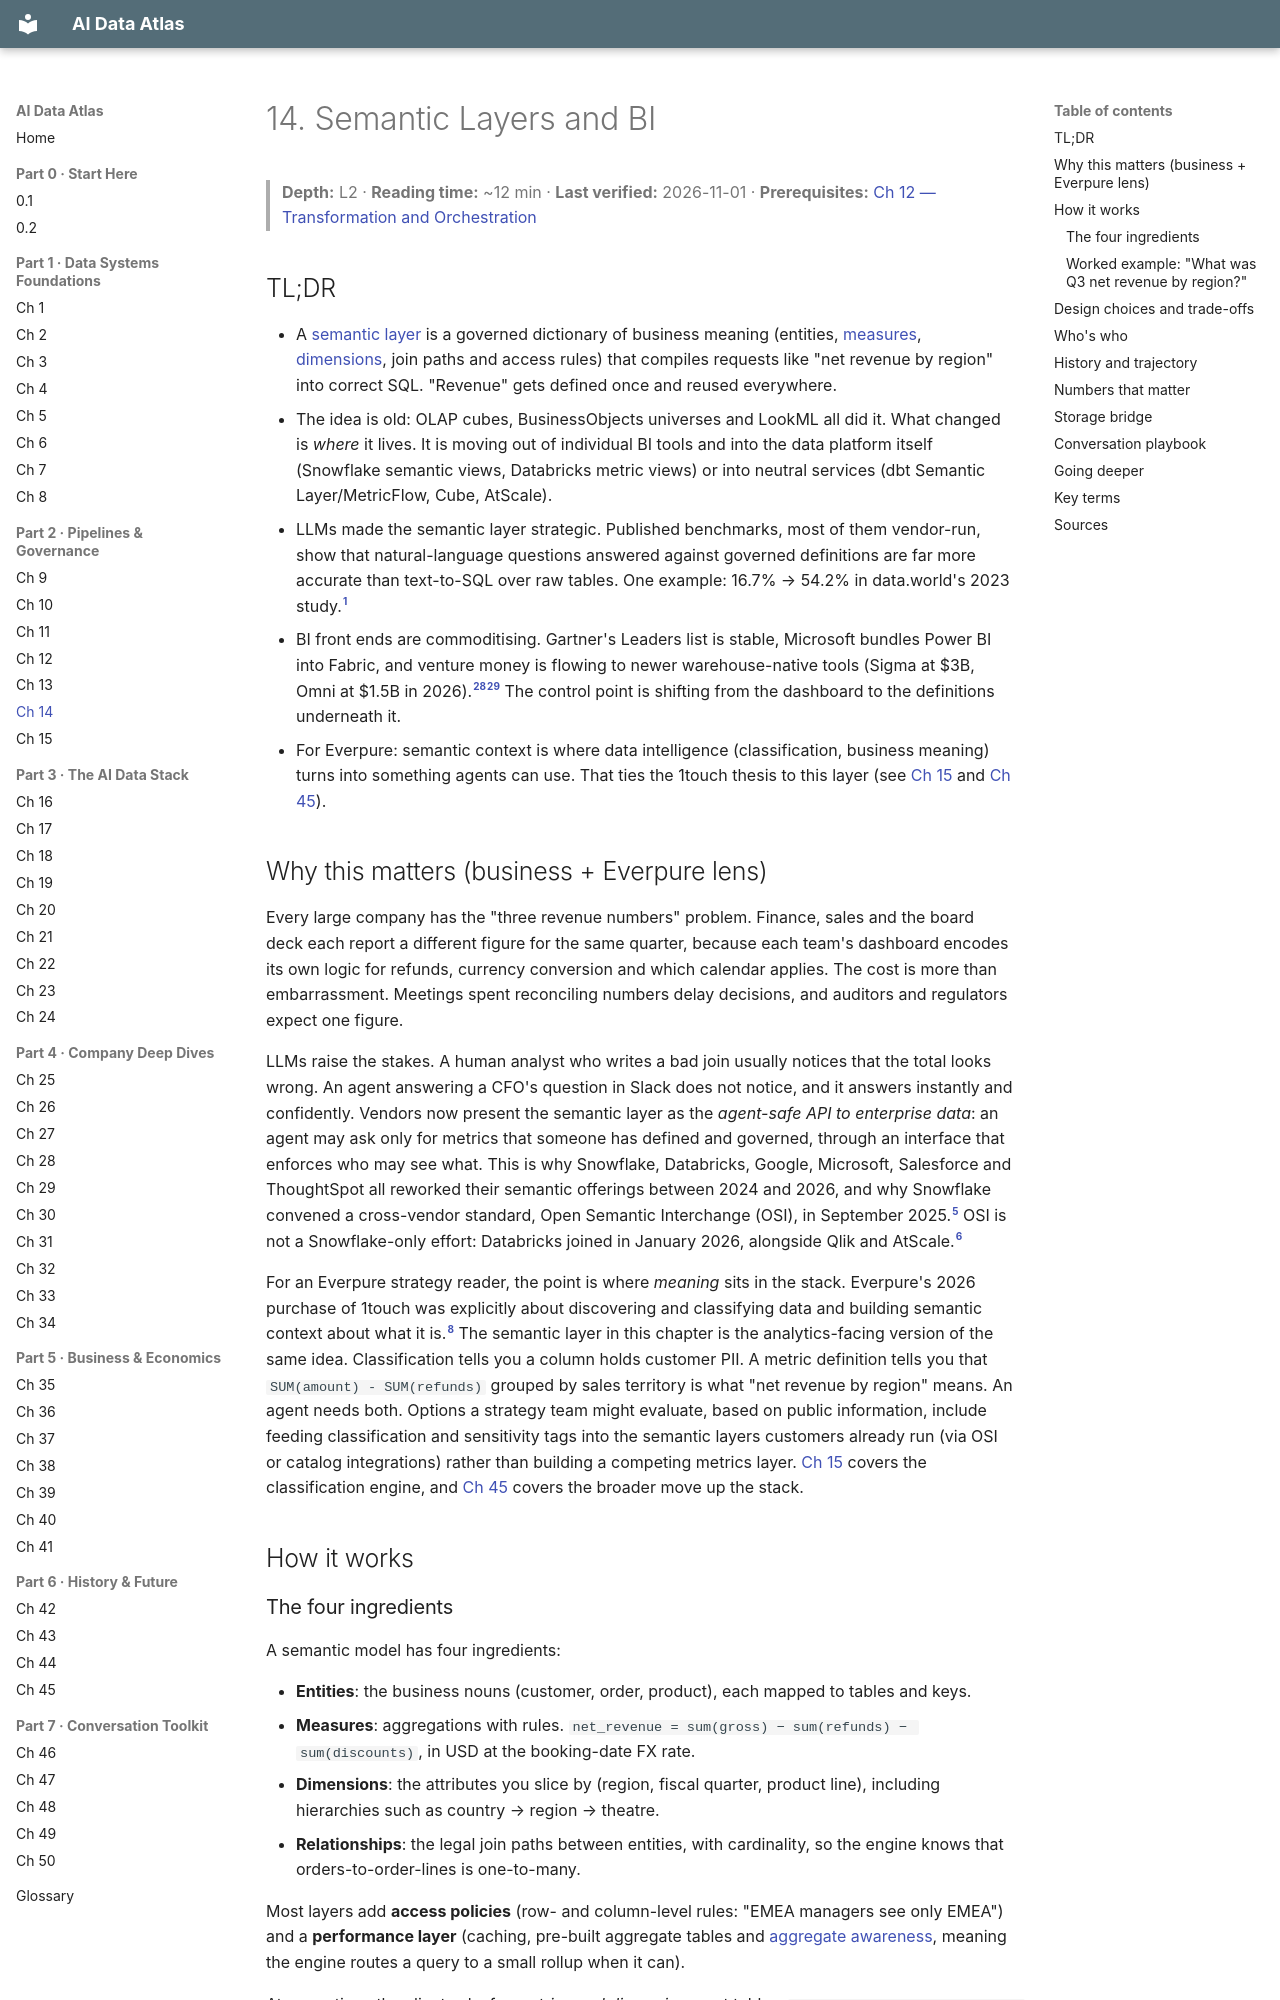

repository: FrankHuang94/data_tech_db_claude · page: 02-pipelines-and-governance/ch14-semantic-layers-and-bi/index.html · generator: mkdocs

# 14. Semantic Layers and BI
> **Depth:** L2 · **Reading time:** ~12 min · **Last verified:** 2026-11-01 · **Prerequisites:** [Ch 12 — Transformation and Orchestration](ch12-transformation-and-orchestration.md)

## TL;DR

- A [semantic layer](../glossary.md#semantic-layer) is a governed dictionary of business meaning (entities, [measures](../glossary.md#measure), [dimensions](../glossary.md#dimension), join paths and access rules) that compiles requests like "net revenue by region" into correct SQL. "Revenue" gets defined once and reused everywhere.
- The idea is old: OLAP cubes, BusinessObjects universes and LookML all did it. What changed is *where* it lives. It is moving out of individual BI tools and into the data platform itself (Snowflake semantic views, Databricks metric views) or into neutral services (dbt Semantic Layer/MetricFlow, Cube, AtScale).
- LLMs made the semantic layer strategic. Published benchmarks, most of them vendor-run, show that natural-language questions answered against governed definitions are far more accurate than text-to-SQL over raw tables. One example: 16.7% → 54.2% in data.world's 2023 study.[^dw-bench]
- BI front ends are commoditising. Gartner's Leaders list is stable, Microsoft bundles Power BI into Fabric, and venture money is flowing to newer warehouse-native tools (Sigma at $3B, Omni at $1.5B in 2026).[^sigma-e][^omni-c] The control point is shifting from the dashboard to the definitions underneath it.
- For Everpure: semantic context is where data intelligence (classification, business meaning) turns into something agents can use. That ties the 1touch thesis to this layer (see [Ch 15](ch15-governance-security-privacy.md) and [Ch 45](../06-history-and-future/ch45-storage-moving-up-the-stack.md)).

## Why this matters (business + Everpure lens)

Every large company has the "three revenue numbers" problem. Finance, sales and the board deck each report a different figure for the same quarter, because each team's dashboard encodes its own logic for refunds, currency conversion and which calendar applies. The cost is more than embarrassment. Meetings spent reconciling numbers delay decisions, and auditors and regulators expect one figure.

LLMs raise the stakes. A human analyst who writes a bad join usually notices that the total looks wrong. An agent answering a CFO's question in Slack does not notice, and it answers instantly and confidently. Vendors now present the semantic layer as the *agent-safe API to enterprise data*: an agent may ask only for metrics that someone has defined and governed, through an interface that enforces who may see what. This is why Snowflake, Databricks, Google, Microsoft, Salesforce and ThoughtSpot all reworked their semantic offerings between 2024 and 2026, and why Snowflake convened a cross-vendor standard, Open Semantic Interchange (OSI), in September 2025.[^osi-launch] OSI is not a Snowflake-only effort: Databricks joined in January 2026, alongside Qlik and AtScale.[^osi-v1]

For an Everpure strategy reader, the point is where *meaning* sits in the stack. Everpure's 2026 purchase of 1touch was explicitly about discovering and classifying data and building semantic context about what it is.[^1touch] The semantic layer in this chapter is the analytics-facing version of the same idea. Classification tells you a column holds customer PII. A metric definition tells you that `SUM(amount) - SUM(refunds)` grouped by sales territory is what "net revenue by region" means. An agent needs both. Options a strategy team might evaluate, based on public information, include feeding classification and sensitivity tags into the semantic layers customers already run (via OSI or catalog integrations) rather than building a competing metrics layer. [Ch 15](ch15-governance-security-privacy.md) covers the classification engine, and [Ch 45](../06-history-and-future/ch45-storage-moving-up-the-stack.md) covers the broader move up the stack.

## How it works
